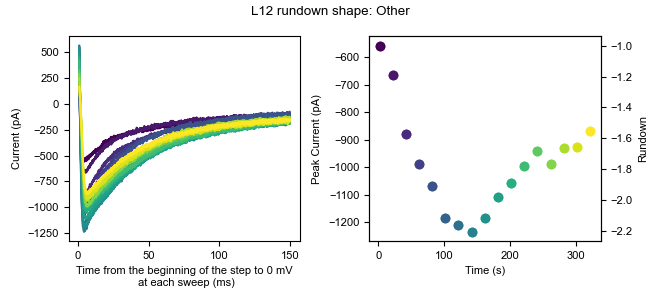

Values plotted in this chart, from the file beside it:
0, 1, 2, 3, 4, 5, 6, 7, 8, 9, 10, 11, 12, 13, 14, 15, 16
-1.062, -6.073, -2.308, 1.993, -6.823, 13.49, 4.975, -10.34, -7.143, -8.207, 2.701, -4.072, 2.037, 3.661, -0.9593, -13.84, 2.393
6.822, -9.226, 0.8461, 6.724, 5.791, 5.608, 0.2461, -5.608, 8.624, -5.054, -3.605, -4.072, -8.999, -5.799, -0.9583, -7.535, -2.337
14.71, 6.541, 2.422, 11.45, 2.637, 7.184, 3.399, -8.761, 11.78, -8.207, -5.182, -4.072, -1.116, -1.069, 5.348, -5.958, -14.95
5.245, 6.541, 8.729, 8.3, -3.67, 0.8769, 3.399, 3.852, 8.623, -19.24, -8.335, 3.811, 6.767, 9.968, 8.502, -7.535, -5.491
-7.369, 1.811, 7.152, 5.146, -9.977, -11.74, 4.975, -10.34, 2.316, -11.36, -8.336, -7.226, 2.037, -7.376, 2.194, -2.806, -10.22
9.975, -1.343, 13.46, -10.62, -9.977, 0.8769, 3.398, -8.762, 10.2, -8.208, -6.759, -4.073, 2.037, -4.223, -4.112, -2.806, -2.338
6.822, 16, 11.88, -4.313, 5.791, 16.64, -1.331, -4.031, 3.894, -0.3244, 7.432, 0.6581, 14.65, 6.815, 16.39, 0.3488, 2.393
9.975, 17.58, 21.34, 6.724, 18.4, 18.22, -2.908, 5.429, 8.624, 4.406, 13.74, 21.16, 6.768, 19.43, 24.27, -2.805, -0.7615
-1.062, 0.2345, 11.88, 1.993, 1.06, 10.34, 12.86, -4.032, 11.78, -11.36, -0.4517, -0.9189, -16.88, -7.376, 16.38, -9.113, -8.645
-5.792, -18.69, 19.77, 3.57, 4.214, 4.031, 1.822, -15.07, 0.7396, -3.477, -3.605, -15.11, -10.58, -19.99, -5.688, -2.805, -7.067
3.669, 8.118, 2.422, 3.571, 2.638, 5.608, 12.86, -4.031, 3.894, -1.9, 10.59, -2.495, 6.768, 6.815, 8.502, 0.3488, -7.067
5.245, 20.73, 18.19, 3.57, 4.214, -0.7001, 20.74, 13.31, 8.623, 10.71, 2.701, 11.7, 16.23, 6.814, 13.23, 1.925, -7.068
5.245, 34.92, 15.04, 17.76, 5.79, 18.22, 25.47, 3.852, 13.35, 1.252, 4.278, 10.12, 13.07, 13.12, 16.38, 6.655, -3.914
5.245, 22.31, 8.729, 20.91, 8.944, 7.184, 8.129, 3.852, 13.35, -1.901, 2.701, -11.96, 9.921, 11.54, 5.348, 3.501, -5.491
11.55, 14.43, 21.34, 9.877, 8.944, 4.031, 9.706, 5.429, 19.66, -1.9, -2.028, 3.812, 9.921, 5.238, 11.65, 11.38, 10.28
14.71, 3.387, 8.729, 3.57, -0.5158, 8.761, 4.975, 0.6987, 16.51, -0.3244, -2.029, 13.27, 11.5, -2.646, 5.348, -4.382, -0.7615
22.59, 23.88, 24.5, 9.877, 23.13, 18.22, 11.28, 5.429, 18.08, 7.559, 15.32, 14.85, 11.5, 14.7, 19.54, 0.3478, 2.392
11.55, 23.88, 21.34, 35.1, 24.71, 22.95, 17.59, 5.429, 19.66, -1.901, -0.4517, 5.388, 6.767, 14.7, 27.42, -4.382, -3.914
6.821, 20.73, 21.34, 16.18, 5.79, 8.76, 17.59, -2.455, 10.2, -9.784, 2.701, 5.388, -5.846, 11.54, 13.23, -5.959, -5.491
-8.945, -2.919, -3.885, -5.89, 2.637, 5.607, 6.552, -15.07, -11.87, -11.36, -9.912, -7.225, -13.73, -10.53, -8.842, -15.42, -19.68
8.398, 11.27, 10.31, -5.89, 13.67, 15.07, -4.485, -0.8783, 0.7396, -11.36, 4.278, 2.235, -7.423, 9.968, 5.348, -15.42, -11.8
9.975, 12.85, 24.5, 11.45, 13.67, 11.91, 8.129, 13.31, 13.35, -1.901, 5.855, 6.965, 6.768, 8.391, 22.69, -2.805, 3.969
5.245, 30.19, 15.04, 8.3, 15.25, 16.64, 11.28, 22.77, 19.66, -3.477, 9.008, 11.7, 6.768, 17.85, 22.69, 11.38, -3.914
9.975, 8.118, -0.7319, 3.57, 5.79, -8.583, 0.2451, -11.92, -8.72, 7.559, 9.008, 2.235, -1.116, 8.391, 17.96, 11.38, -11.8
16.28, 16, 26.07, 13.03, 21.56, 15.07, 20.74, -8.761, 18.08, 7.56, 2.702, 10.12, 9.921, 13.12, 13.23, 5.078, 3.969
-2.639, 16, -2.309, 14.61, 4.213, 10.34, 11.28, 3.852, 7.046, -0.3244, -6.759, 11.69, 3.614, 0.5068, 13.23, 8.231, 8.699
5.245, 12.85, 13.46, 19.34, 15.25, 18.22, 19.17, 7.006, 7.047, 7.56, 5.855, 21.16, 9.921, 11.54, 19.54, 0.3478, 5.546
14.71, 27.04, 13.46, 28.8, 16.83, 19.8, 25.47, 7.006, 13.35, 4.406, 13.74, 19.58, 24.11, 14.7, 33.73, 1.925, 11.85
8.398, 1.81, 0.8451, 1.993, 12.1, 2.453, 8.128, 2.275, 8.623, -1.901, 12.16, -5.649, 6.767, -7.376, 8.501, -10.69, -0.7615
8.399, 9.695, 15.04, -1.16, 12.1, 7.184, 19.17, 16.47, 18.08, -12.94, 1.125, 5.389, 11.5, 9.968, 10.08, 0.3488, -5.49
0.5154, 19.15, 13.46, 1.993, 12.1, 15.07, 20.74, 7.005, 14.93, 10.71, 10.59, 5.388, 2.037, 3.661, 13.23, 8.231, -0.7615
0.5154, 14.43, -0.7309, 1.994, 2.637, 5.608, 9.706, -8.761, 3.894, -23.97, -13.06, 0.6581, -5.846, -4.222, -2.535, -1.228, -19.68
-2.639, 0.2345, -10.19, 1.993, 10.52, 5.607, 6.552, -7.185, -10.3, -14.52, -6.759, 3.811, -13.73, -2.646, 3.771, -1.229, -19.68
-8.945, 6.541, 13.46, 3.57, 16.83, 10.34, 14.44, 3.852, 2.317, -1.901, -3.605, -13.53, -8.999, -2.646, 13.23, -7.535, -19.68
-10.52, 4.964, 5.575, 13.03, 2.637, -8.583, 4.975, 2.275, 2.317, -12.94, -16.22, -4.072, -7.423, -5.799, 3.772, -20.15, -10.22
2.092, 8.118, 11.88, 14.61, 12.1, 13.49, 12.86, 11.74, 8.624, 9.137, 12.16, 8.542, 9.921, 11.54, -2.535, -9.112, 10.28
6.822, 14.43, 29.23, 11.45, 15.25, 13.49, 11.28, -4.031, 3.894, 2.83, 18.47, 14.85, 6.768, 13.12, 6.925, -7.535, 3.97
9.975, 31.77, 10.31, 8.3, 15.25, 21.37, 16.01, -0.8783, 5.47, 9.136, 7.431, 16.43, -7.423, 8.391, 10.08, 6.655, 2.392
-2.638, 12.85, 11.88, 8.3, 13.67, 13.49, 4.976, 2.276, 11.78, -9.784, -9.912, 2.235, 8.344, 13.12, 5.348, 6.655, 3.97
16.28, 19.16, 15.04, 14.61, 21.56, 16.64, 9.706, 2.276, 14.93, 1.253, 10.59, 8.542, 19.38, 11.54, 30.57, 6.655, -11.8
16.28, 12.85, 16.61, 20.91, 21.56, 16.64, 12.86, -0.8783, 14.93, 10.71, 21.62, 16.43, 20.96, 13.12, 11.65, 9.808, -0.7615
0.5154, -1.343, -3.885, 0.4173, 10.52, 2.454, 3.399, -11.92, -0.8374, -16.09, -6.759, -0.9189, -7.423, -8.952, 5.348, -1.229, -19.68
-10.52, -10.8, -0.7319, 9.877, 4.214, 7.184, 6.552, -0.8783, -3.99, -3.477, -3.605, 6.965, -2.693, 3.661, 8.502, -4.382, -16.53
9.975, 9.694, 11.88, 14.61, 13.67, 10.34, 12.86, 14.89, 24.39, 7.56, 13.74, 10.12, 9.921, 5.238, 21.11, 6.655, 8.7
-1.062, 4.964, -2.309, 5.146, 12.1, 0.8769, 4.975, 0.6977, 3.893, -9.785, -0.4517, 10.12, 2.037, -13.68, 5.348, -7.536, -11.8
-7.369, 12.85, -13.34, 0.4173, 4.214, -0.6991, 3.399, -18.22, 2.317, -11.36, -6.759, -11.96, -8.999, -8.952, 6.925, -1.229, -19.68
-2.638, 4.965, 0.8451, 13.03, 1.061, -5.429, 14.44, -0.8783, 2.317, -8.207, -6.758, 2.235, -7.422, -1.069, 8.502, 8.232, -13.37
-1.062, 1.811, 7.152, 16.18, 1.06, 5.607, 3.398, -2.455, -10.3, 2.829, -9.912, 3.811, 0.46, 8.391, 5.348, -7.536, -10.22
-18.41, 0.2345, 2.422, -1.16, -2.093, -0.7001, -6.062, -11.92, -2.414, -9.784, -8.336, -11.96, -7.423, -2.646, -16.73, -21.73, -21.26
-16.83, 9.695, 2.422, 8.3, 12.1, 8.761, 1.822, 7.006, 22.81, 1.253, 5.855, 8.542, -1.116, 3.661, 13.23, -7.535, -7.067
5.245, 19.15, 18.19, 13.03, 24.71, 19.8, 16.01, 24.35, 18.08, 7.559, 10.59, 27.46, -4.27, 6.814, 13.23, 3.501, 2.392
-2.638, 9.695, -3.885, 1.994, 1.061, 8.761, 4.976, -0.8783, 5.47, -0.3244, 4.278, -2.495, 5.191, 2.085, 3.772, 5.078, -7.067
-2.639, 9.694, 11.88, 5.146, 7.367, 7.184, 12.86, -7.185, 2.316, -9.785, -6.759, 3.811, -4.27, 13.12, 2.194, 1.924, -5.491
-8.945, 6.541, 10.31, -1.16, 12.1, 5.607, 8.129, -7.185, 2.317, 2.829, 4.278, 5.388, 2.037, -4.222, 11.65, 1.925, -14.95
-21.56, 0.2345, -14.92, -16.93, 5.79, -8.583, -2.908, -24.53, -5.567, -20.82, -5.182, -29.3, -16.88, -18.41, -0.9593, -10.69, -30.72
3.669, 14.43, 10.31, 3.57, 13.67, 21.37, 12.86, 8.583, 11.78, 2.83, 23.2, 6.965, 13.08, 6.815, 19.54, 14.54, 2.393
17.86, 14.43, 26.07, 20.91, 26.29, 29.26, 25.47, 14.89, 33.85, 10.71, 18.47, 19.58, 11.5, 16.27, 19.54, 16.11, 16.58
3.669, 22.31, 21.34, 19.34, 7.368, 19.8, 23.9, 11.74, 11.78, -0.3244, 7.432, 16.43, 6.768, 19.43, 22.69, 8.232, 2.393
5.245, 16, -0.7319, 16.18, 8.944, 16.64, 12.86, 10.16, 5.47, -0.3244, 5.855, 19.58, 5.191, 24.16, 14.81, -2.806, 8.699
6.822, 9.695, 10.31, -5.89, 16.83, 4.031, 4.976, 7.006, -2.413, 7.56, 5.855, 10.12, 2.038, 11.54, 24.27, 5.078, -3.914
... 10,120 more rows
